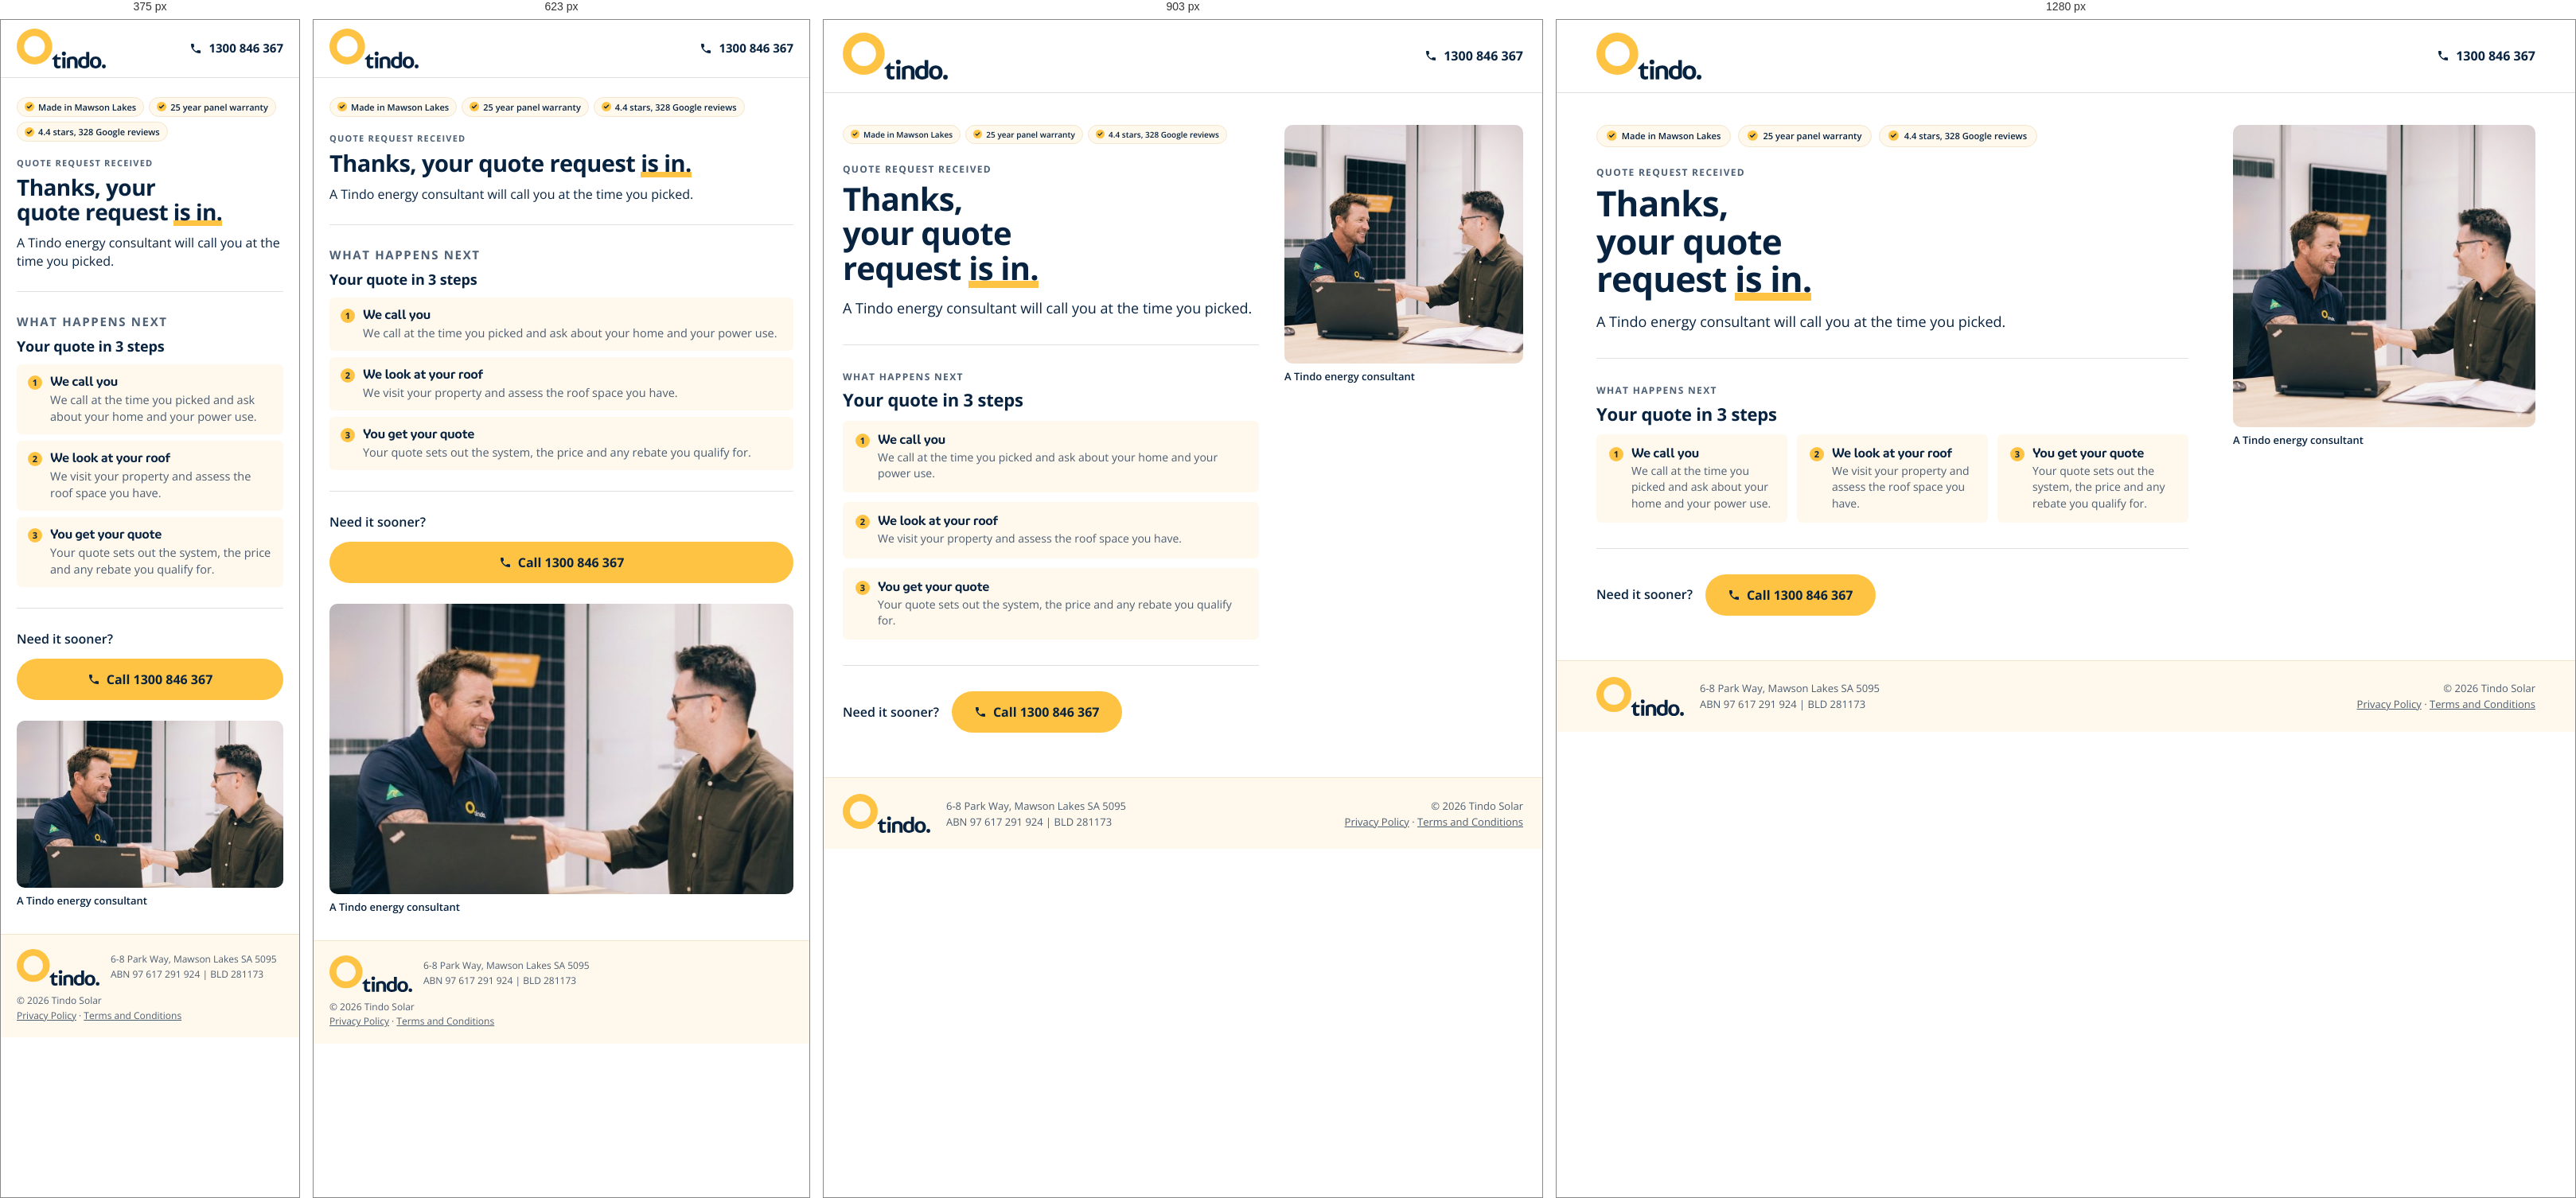
Rendered at 375 px, 623 px, 903 px and 1280 px, left to right.

<!-- file: thanks.html -->
<!doctype html>
<html lang="en-AU">
<head>
<meta charset="utf-8">
<meta name="viewport" content="width=device-width, initial-scale=1">
<meta name="robots" content="noindex, nofollow">
<title>Thanks, Your Quote Request Is In | Tindo Solar</title>
<meta name="description" content="Your Tindo Solar quote request is in. An energy consultant will call you at the time you picked.">
<link rel="icon" href="images/favicon.png">
<link rel="stylesheet" href="fonts/fonts.css">
<link rel="stylesheet" href="css/style.css?v=11">
</head>
<body>

<header class="hd">
  <div class="wrap hd-in">
    <a class="hd-logo" href="index.html"><img src="images/tindo-logo.svg" alt="Tindo Solar" width="135" height="60"></a>
    <div class="hd-r">
      <a class="hd-phone" href="tel:1300846367"><svg viewBox="0 0 24 24" aria-hidden="true" width="16" height="16"><path fill="currentColor" d="M6.6 10.8a15.1 15.1 0 0 0 6.6 6.6l2.2-2.2a1 1 0 0 1 1-.25 11.4 11.4 0 0 0 3.6.6 1 1 0 0 1 1 1V20a1 1 0 0 1-1 1A17 17 0 0 1 3 4a1 1 0 0 1 1-1h3.5a1 1 0 0 1 1 1c0 1.25.2 2.45.6 3.6a1 1 0 0 1-.25 1z"/></svg>1300 846 367</a>
    </div>
  </div>
</header>

<main class="wrap tk">
  <div>
    <ul class="pills">
      <li><svg viewBox="0 0 16 16" aria-hidden="true"><circle cx="8" cy="8" r="8" fill="#FEC343"/><path d="M4.6 8.2l2.2 2.2 4.6-4.8" fill="none" stroke="#082340" stroke-width="1.8" stroke-linecap="round" stroke-linejoin="round"/></svg>Made in Mawson Lakes</li>
      <li><svg viewBox="0 0 16 16" aria-hidden="true"><circle cx="8" cy="8" r="8" fill="#FEC343"/><path d="M4.6 8.2l2.2 2.2 4.6-4.8" fill="none" stroke="#082340" stroke-width="1.8" stroke-linecap="round" stroke-linejoin="round"/></svg>25 year panel warranty</li>
      <li><svg viewBox="0 0 16 16" aria-hidden="true"><circle cx="8" cy="8" r="8" fill="#FEC343"/><path d="M4.6 8.2l2.2 2.2 4.6-4.8" fill="none" stroke="#082340" stroke-width="1.8" stroke-linecap="round" stroke-linejoin="round"/></svg>4.4 stars, 328 Google reviews</li>
    </ul>
    <p class="eyebrow">Quote request received</p>
    <h1>Thanks, your quote request <span class="mark">is in.</span></h1>
    <p class="lead">A Tindo energy consultant will call you at the time you picked.</p>

    <section class="sec">
      <p class="eyebrow">What happens next</p>
      <h3>Your quote in 3 steps</h3>
      <div class="cards three">
        <div class="card"><span class="num">1</span><b>We call you</b><span>We call at the time you picked and ask about your home and your power use.</span></div>
        <div class="card"><span class="num">2</span><b>We look at your roof</b><span>We visit your property and assess the roof space you have.</span></div>
        <div class="card"><span class="num">3</span><b>You get your quote</b><span>Your quote sets out the system, the price and any rebate you qualify for.</span></div>
      </div>
    </section>

    <p class="tk-call">Need it sooner? <a class="btn" href="tel:1300846367"><svg viewBox="0 0 24 24" aria-hidden="true" width="16" height="16"><path fill="currentColor" d="M6.6 10.8a15.1 15.1 0 0 0 6.6 6.6l2.2-2.2a1 1 0 0 1 1-.25 11.4 11.4 0 0 0 3.6.6 1 1 0 0 1 1 1V20a1 1 0 0 1-1 1A17 17 0 0 1 3 4a1 1 0 0 1 1-1h3.5a1 1 0 0 1 1 1c0 1.25.2 2.45.6 3.6a1 1 0 0 1-.25 1z"/></svg>Call 1300 846 367</a></p>
  </div>

  <figure class="tk-photo">
    <img src="images/consult.jpg" alt="A Tindo energy consultant talking a customer through a quote" width="532" height="532">
    <figcaption>A Tindo energy consultant</figcaption>
  </figure>
</main>

<footer class="ft">
  <div class="wrap ft-in">
    <div class="ft-l">
      <img src="images/tindo-logo.svg" alt="Tindo Solar" width="135" height="60">
      <p>6-8 Park Way, Mawson Lakes SA 5095<br>ABN 97 617 291 924 | BLD 281173</p>
    </div>
    <p class="ft-r">© 2026 Tindo Solar<br><a href="https://tindosolar.com.au/privacy-policy/">Privacy Policy</a> · <a href="https://tindosolar.com.au/terms-and-conditions/">Terms and Conditions</a></p>
  </div>
</footer>

</body>
</html>


/* @media block from css/style.css */
@media (max-width: 1040px) {
  .page { grid-template-columns: minmax(0, 1fr) minmax(0, 380px); gap: 32px; }
  h1 { font-size: 40px; }
  .cards.three { grid-template-columns: 1fr 1fr; }
}

/* @media block from css/style.css */
@media (max-width: 767px) {
  .wrap { width: calc(100% - 40px); }
  .hd-in { padding: 11px 0; }
  .hd-logo img { width: 112px; }
  .hd-cta { display: none; }
  .hd-phone { font-size: 15px; }
  .page { display: block; padding: 24px 0 32px; }
  .formcol { position: static; margin-top: 32px; }
  .pills { flex-wrap: wrap; gap: 6px; margin-bottom: 20px; }
  .pills li { font-size: 11px; padding: 5px 9px; gap: 5px; }
  .pills svg { width: 12px; height: 12px; }
  .eyebrow { font-size: 11px; }
  h1 { font-size: 29px; line-height: 1.1; max-width: none; margin-bottom: 12px; }
  .lead { font-size: 16px; line-height: 1.45; }
  .jump { display: block; margin-top: 20px; }
  .trust { margin-top: 20px; gap: 10px 20px; }
  .trust img { height: 28px; }
  .sec { margin-top: 26px; padding-top: 26px; }
  .sec h3 { font-size: 18px; }
  .cards, .cards.three, .quotes { grid-template-columns: 1fr; gap: 8px; }
  .card, .quote { padding: 12px 14px; }
  .card span, .quote p { font-size: 14.5px; }
  .tiles { grid-template-columns: 1fr 1fr; gap: 10px; }
  .warranty { grid-template-columns: 84px 1fr; gap: 14px; align-items: start; }
  .warranty img { width: 84px; }
  .panel { padding: 20px; }
  .panel .btn { width: 100%; }
  .brands { grid-template-columns: repeat(3, 1fr); }
  .fhead { padding: 18px; }
  .fhead h2 { font-size: 22px; }
  .fhead p { font-size: 14px; }
  .fbody { padding: 18px; gap: 8px; }
  .frow { grid-template-columns: 1fr; gap: 8px; }
  .fbody .btn { min-height: 52px; font-size: 16px; }
  .company { margin-top: 26px; padding-top: 26px; }
  .ft-in { display: block; padding: 18px 0; font-size: 12px; }
  .ft-l { gap: 14px; }
  .ft-l img { width: 104px; }
  .ft-r { text-align: left; margin-top: 10px; }
}

/* @media block from css/style.css */
@media (max-width: 480px) {
  h1 { font-size: 28px; }
  .lead { font-size: 16px; }
  .btn-block { min-height: 52px; }
}

/* @media block from css/style.css */
@media (max-width: 767px) {
  .sec > p, .warranty p:not(.small):not(.eyebrow) { font-size: 15px; line-height: 1.5; }
  .warranty { grid-template-columns: 64px 1fr; }
  .warranty img { width: 64px; }
}

/* @media block from css/style.css */
@media (max-width: 767px) {
  .gallery { grid-template-columns: 1fr 1fr; gap: 10px; }
  .gallery figure.wide img { aspect-ratio: 16 / 9; }
  .split { grid-template-columns: 1fr; gap: 12px; }
  .split > figure img { aspect-ratio: 16 / 10; }
  .split > figure.contain img { aspect-ratio: 16 / 10; }
  .duo { gap: 10px; }
  .pulls { grid-template-columns: 1fr; gap: 12px; }
  .m-cta { display: block; margin-top: 20px; }
}

/* @media block from css/style.css */
@media (max-width: 767px) {
  .gallery { grid-template-columns: repeat(3, 1fr); gap: 8px; }
  .gallery figcaption { font-size: 12px; }
}

/* @media block from css/style.css */
@media (max-width: 1040px) { .tk { grid-template-columns: minmax(0, 1fr) minmax(0, 300px); gap: 32px; } .tk .cards.three { grid-template-columns: 1fr; } }

/* @media block from css/style.css */
@media (max-width: 767px) {
  .tk { display: block; padding: 24px 0 32px; }
  .tk h1 { max-width: none; }
  .tk-call { display: block; margin-top: 26px; padding-top: 26px; }
  .tk-call .btn { width: 100%; margin-top: 12px; }
  .tk-photo { margin-top: 26px; }
  .tk-photo img { aspect-ratio: 16 / 10; }
}